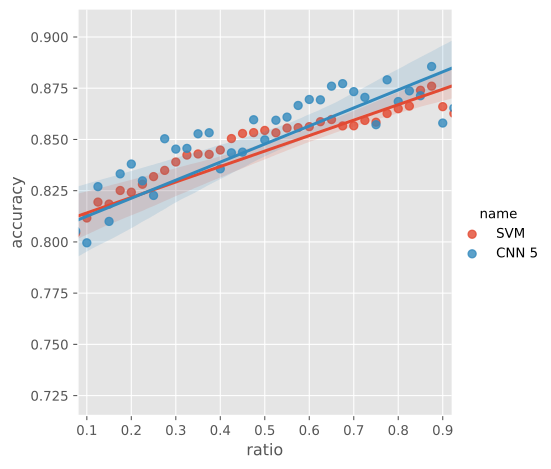

The data file committed next to this chart (first rows):
, ratio, accuracy, name
0, 0.025, 0.7243, CNN 5
1, 0.05, 0.7773, CNN 5
2, 0.075, 0.8053, CNN 5
3, 0.1, 0.7996, CNN 5
4, 0.125, 0.827, CNN 5
5, 0.15, 0.81, CNN 5
6, 0.175, 0.8332, CNN 5
7, 0.2, 0.838, CNN 5
8, 0.225, 0.8298, CNN 5
9, 0.25, 0.8227, CNN 5
10, 0.275, 0.8503, CNN 5
11, 0.3, 0.8453, CNN 5
12, 0.325, 0.8456, CNN 5
13, 0.35, 0.8528, CNN 5
14, 0.375, 0.8533, CNN 5
15, 0.4, 0.8357, CNN 5
16, 0.425, 0.8435, CNN 5
17, 0.45, 0.8438, CNN 5
18, 0.475, 0.8596, CNN 5
19, 0.5, 0.8498, CNN 5
20, 0.525, 0.8594, CNN 5
21, 0.55, 0.8609, CNN 5
22, 0.575, 0.8666, CNN 5
23, 0.6, 0.8695, CNN 5
24, 0.625, 0.8693, CNN 5
25, 0.65, 0.876, CNN 5
26, 0.675, 0.8772, CNN 5
27, 0.7, 0.8733, CNN 5
28, 0.725, 0.8705, CNN 5
29, 0.75, 0.8572, CNN 5
30, 0.775, 0.8791, CNN 5
31, 0.8, 0.8685, CNN 5
32, 0.825, 0.8737, CNN 5
33, 0.85, 0.8713, CNN 5
34, 0.875, 0.8856, CNN 5
35, 0.9, 0.858, CNN 5
36, 0.925, 0.8653, CNN 5
37, 0.95, 0.87, CNN 5
38, 0.975, 0.864, CNN 5
